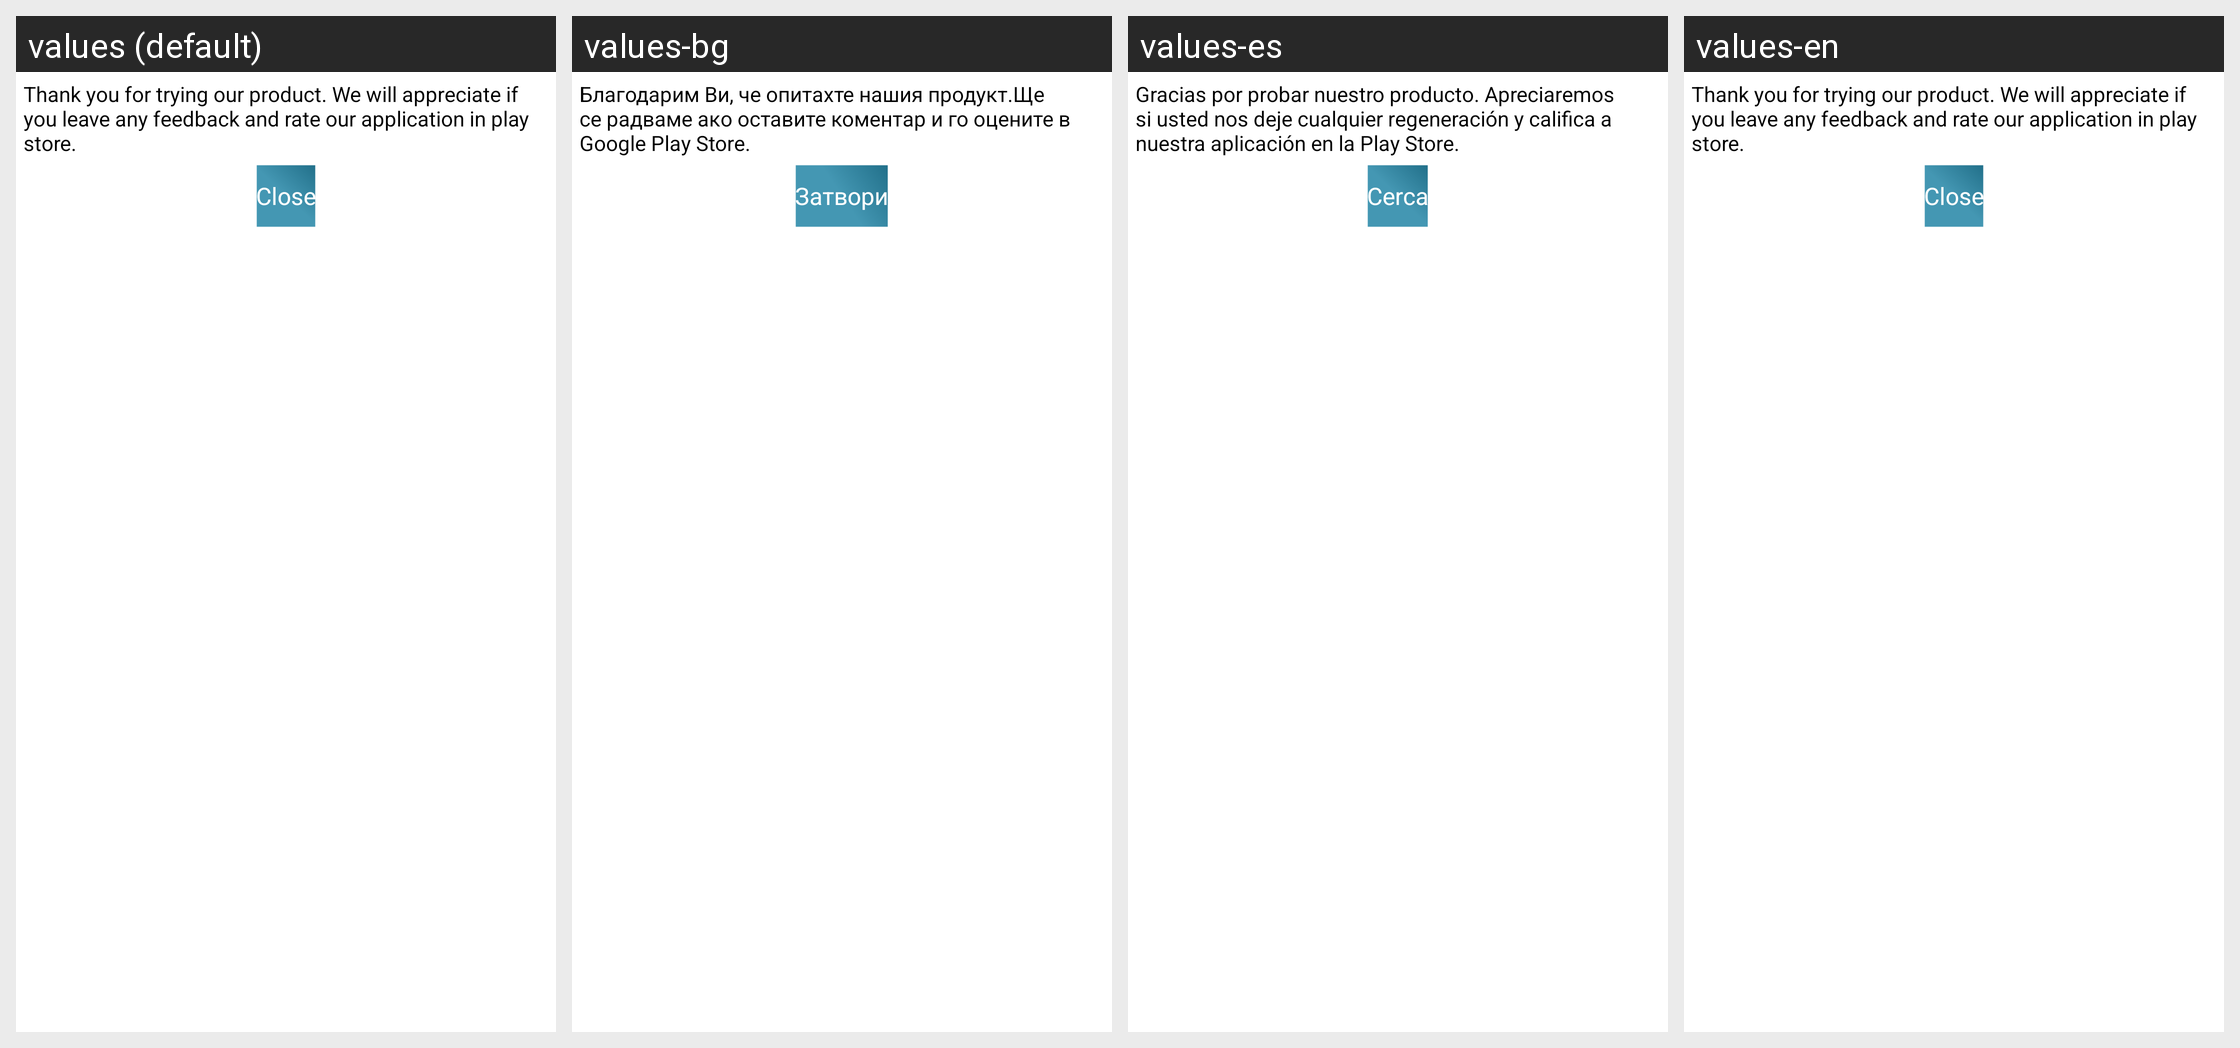

This grid shows one Android layout under several languages. Give, for every string resource on the screen, its name, the default text and each shown locale's text.
Android screen res/layout/rate_dialog.xml rendered under 4 locales, left to right: values (default), values-bg, values-es, values-en. Device: Nexus 5 (rendered at 1080×1920; each locale shown at half size, 540×960, under a caption strip naming it); theme android:Theme.Light.
Other locales in the repository, not shown: values-gr.
Strings drawn on this screen, with the default value and each locale's value (text and hints the layout hard-codes, and strings that could not be matched under every locale, appear in the picture but are not listed):

RateDialogText
  values: Thank you for trying our product. We will appreciate if you leave any feedback and rate our application in play store.
  values-bg: Благодарим Ви, че опитахте нашия продукт.Ще се радваме ако оставите коментар и го оцените в Google Play Store.
  values-es: Gracias por probar nuestro producto. Apreciaremos si usted nos deje cualquier regeneración y califica a nuestra aplicación en la Play Store.
  values-en: Thank you for trying our product. We will appreciate if you leave any feedback and rate our application in play store.

btnClose
  values: Close
  values-bg: Затвори
  values-es: Cerca
  values-en: Close
